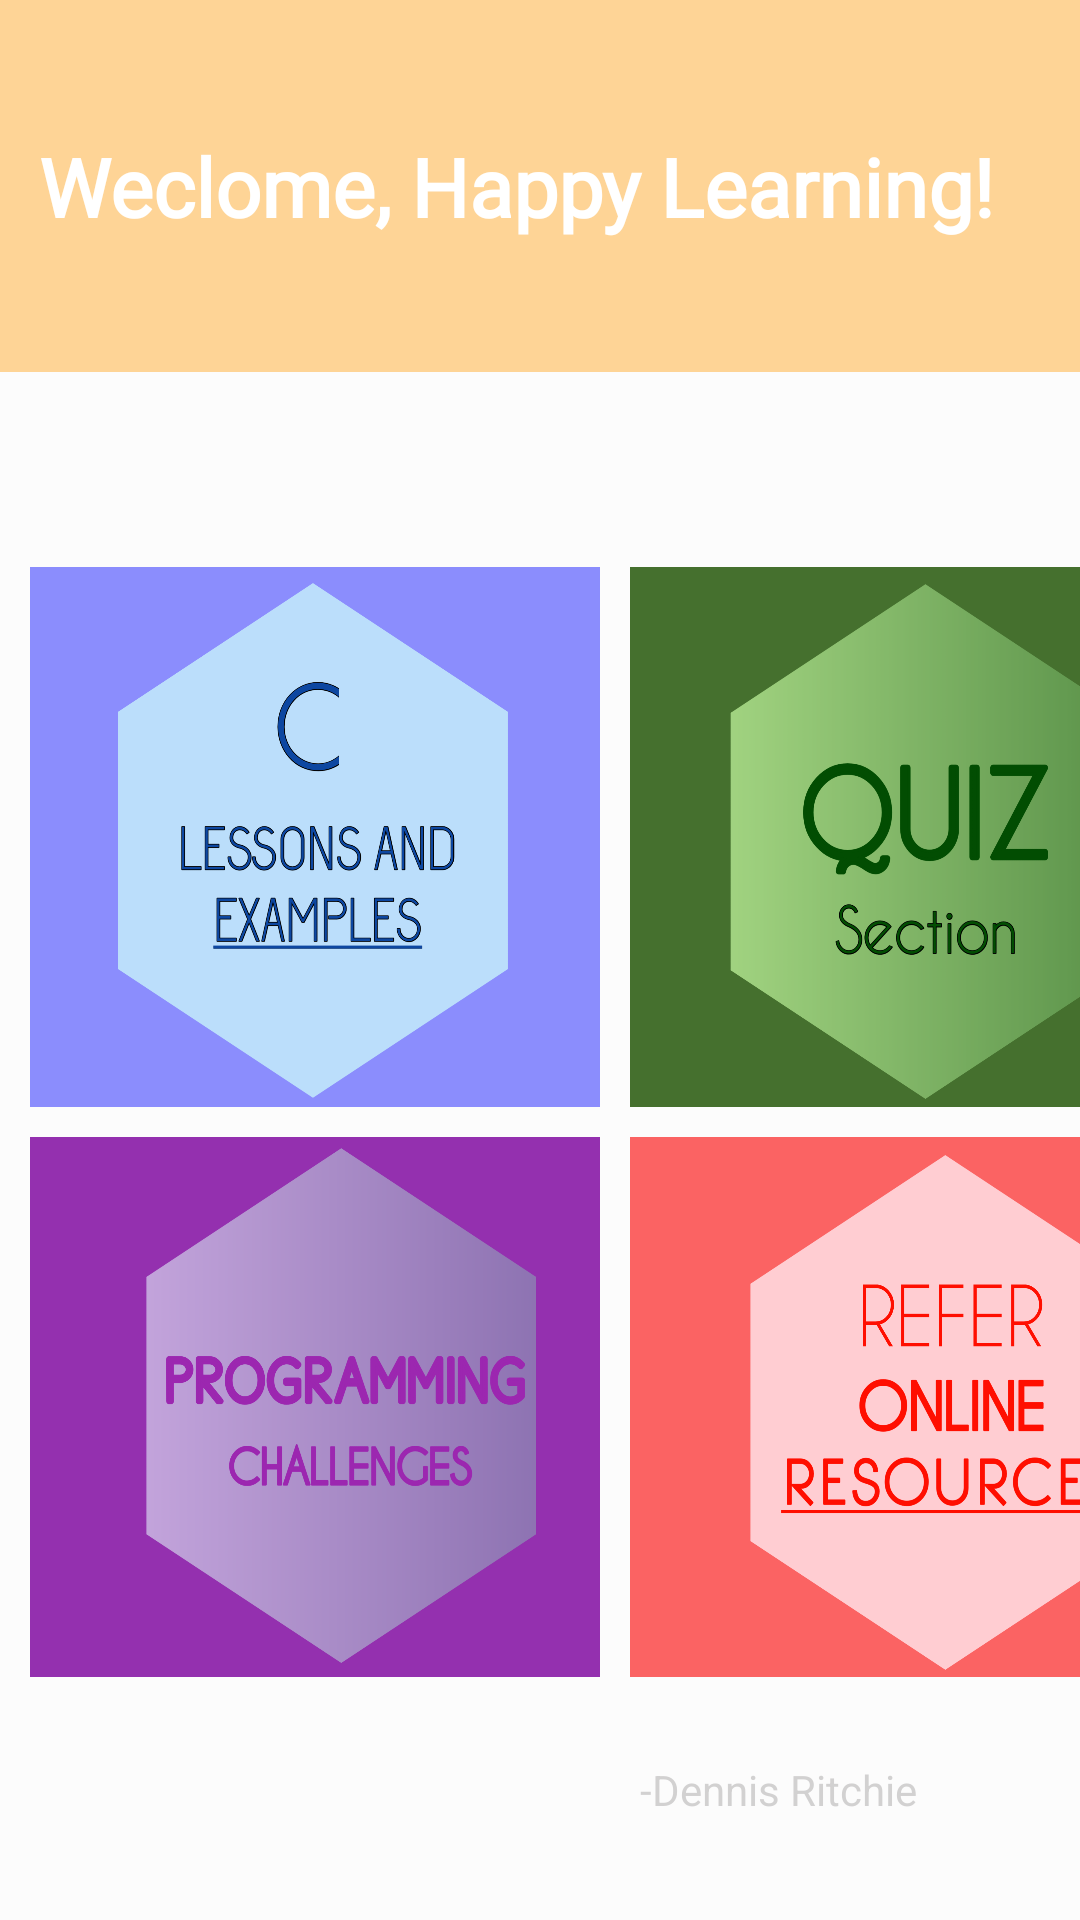

The Android layout XML behind this screen, and the referenced resources:
<!-- AndroidManifest.xml: application theme Theme.FunWithC -->
<!-- res/layout/activity_home.xml -->
<?xml version="1.0" encoding="utf-8"?>
<androidx.constraintlayout.widget.ConstraintLayout xmlns:android="http://schemas.android.com/apk/res/android"
    xmlns:app="http://schemas.android.com/apk/res-auto"
    xmlns:tools="http://schemas.android.com/tools"
    android:layout_width="match_parent"
    android:layout_height="match_parent"
    android:background="@color/cardview_shadow_end_color"
    android:orientation="vertical"
    tools:context=".HomeActivity">


    <LinearLayout
        android:layout_width="360dp"
        android:layout_height="124dp"

        android:background="#6AFF9B06"
        app:layout_constraintEnd_toEndOf="parent"
        app:layout_constraintStart_toStartOf="parent"
        app:layout_constraintTop_toTopOf="parent">

        <TextView
            android:layout_width="wrap_content"
            android:layout_height="wrap_content"
            android:layout_gravity="center"
            android:layout_marginStart="13dp"
            android:fontFamily="@font/roboto_black"
            android:text="Weclome, Happy Learning!"
            android:textColor="#FFFFFF"
            android:textSize="27sp"
            android:textStyle="bold" />

    </LinearLayout>

    <LinearLayout
        android:id="@+id/linearLayout3"
        android:layout_width="match_parent"
        android:layout_height="wrap_content"
        android:layout_gravity="center"
        android:layout_marginTop="379dp"
        android:orientation="horizontal"
        app:layout_constraintEnd_toEndOf="parent"
        app:layout_constraintStart_toStartOf="parent"
        app:layout_constraintTop_toTopOf="parent">


        <ImageView
            android:id="@+id/challenges"
            android:layout_width="190dp"
            android:layout_height="180dp"
            android:layout_marginStart="10dp"
            android:background="#F08E24AA"
            android:scaleX="1.0"
            android:scaleY="1.1"
            android:src="@drawable/pchalenge" />

        <ImageView
            android:id="@+id/onlin_resources"
            android:layout_width="190dp"
            android:layout_height="180dp"
            android:layout_marginStart="10dp"
            android:background="#A1FB0A0A"
            android:scaleY="1.1"
            android:src="@drawable/referon" />

    </LinearLayout>

    <LinearLayout
        android:layout_marginVertical="189dp"
        android:layout_width="match_parent"
        android:layout_height="wrap_content"
        android:layout_gravity="center"
        android:layout_marginTop="309dp"
        android:orientation="horizontal"
        app:layout_constraintEnd_toEndOf="parent"
        app:layout_constraintStart_toStartOf="parent"
        app:layout_constraintTop_toTopOf="parent">


        <ImageView

            android:id="@+id/view_lesson"
            android:layout_width="190dp"
            android:layout_height="180dp"
            android:scaleY="1.1"
            android:scaleX="1.0"
            android:layout_marginStart="10dp"
            android:background="#9C4548FF"
            android:src="@drawable/lesson" />

        <ImageView
            android:id="@+id/takeQuiz"
            android:layout_width="190dp"
            android:layout_height="180dp"
            android:layout_marginStart="10dp"
            android:background="#D01D5101"
            android:scaleY="1.1"
            android:src="@drawable/qubg" />

    </LinearLayout>


    <TextView
        android:id="@+id/textView3"
        android:layout_width="259dp"
        android:layout_height="51dp"
        android:layout_gravity="center"

        android:layout_marginTop="66dp"
        android:layout_marginBottom="44dp"
        android:fontFamily="sans-serif"
        android:text=" \u0022The only way to learn a new programming language is by writing programs in it. \u0022\n"
        android:textColor="#48686363"
        android:textStyle="italic"
        app:layout_constraintBottom_toBottomOf="parent"
        app:layout_constraintEnd_toEndOf="parent"
        app:layout_constraintHorizontal_bias="1.0"
        app:layout_constraintStart_toStartOf="parent"
        app:layout_constraintTop_toBottomOf="@+id/linearLayout3" />

    <TextView
        android:layout_width="259dp"
        android:layout_height="51dp"
        android:layout_gravity="center"

        android:layout_marginStart="152dp"
        android:fontFamily="sans-serif"
        android:text="                          -Dennis Ritchie"
        android:textColor="#48686363"
        app:layout_constraintBottom_toBottomOf="parent"
        app:layout_constraintEnd_toEndOf="parent"
        app:layout_constraintStart_toStartOf="parent"
        app:layout_constraintTop_toBottomOf="@+id/textView3" />


</androidx.constraintlayout.widget.ConstraintLayout>
<!-- resources referenced by this layout -->
<resources>
  <!-- drawable lesson: png bitmap (drawable, 209886 bytes) -->
  <!-- drawable pchalenge: png bitmap (drawable, 275857 bytes) -->
  <!-- drawable qubg: png bitmap (drawable, 348014 bytes) -->
  <!-- drawable referon: png bitmap (drawable, 144629 bytes) -->
  <style name="Theme.FunWithC" parent="Theme.MaterialComponents.DayNight.DarkActionBar">
          
          <item name="colorPrimary">@color/purple_500</item>
          <item name="colorPrimaryVariant">@color/purple_700</item>
          <item name="colorOnPrimary">@color/white</item>
          
          <item name="colorSecondary">@color/teal_200</item>
          <item name="colorSecondaryVariant">@color/teal_700</item>
          <item name="colorOnSecondary">@color/black</item>
          
          <item name="android:statusBarColor" tools:targetApi="l">?attr/colorPrimaryVariant</item>
          
      </style>
  <!-- not gathered from this repository: default colours our renderer supplied (Android Studio template values) -->
  <color name="purple_500">#FF6200EE</color>
  <color name="purple_700">#FF3700B3</color>
  <color name="teal_200">#FF03DAC5</color>
  <color name="teal_700">#FF018786</color>
  <color name="black">#FF000000</color>
  <color name="white">#FFFFFFFF</color>
</resources>
